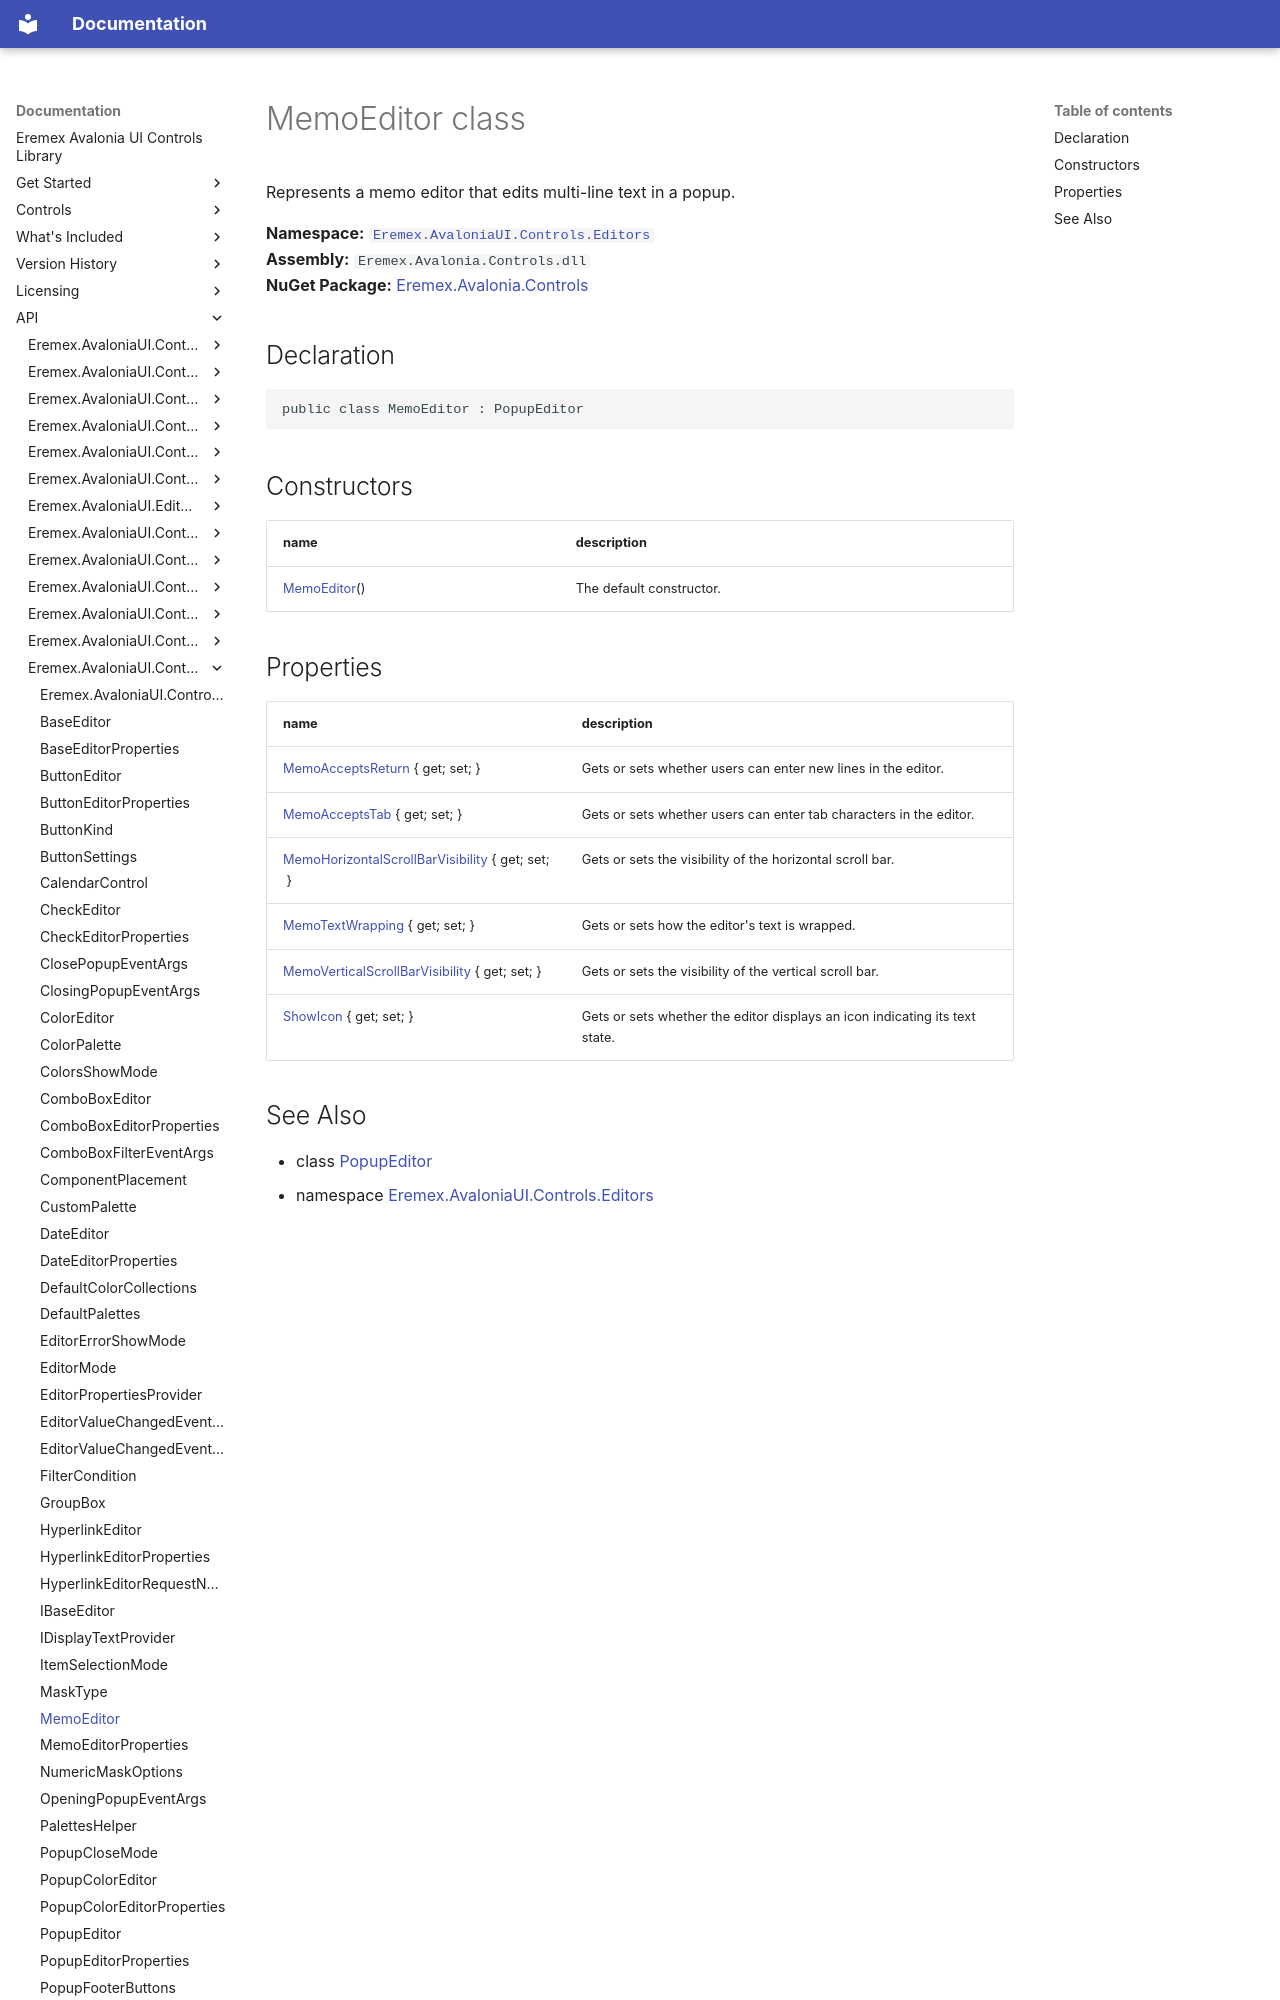

repository: Eremex/controls-doc · page: API/Eremex.AvaloniaUI.Controls.Editors/MemoEditor/index.html · generator: mkdocs

# MemoEditor class

Represents a memo editor that edits multi-line text in a popup.

**Namespace:** [`Eremex.AvaloniaUI.Controls.Editors`](./index.md)  
**Assembly:** `Eremex.Avalonia.Controls.dll`  
**NuGet Package:** [Eremex.Avalonia.Controls](https://www.nuget.org/packages/Eremex.Avalonia.Controls)

## Declaration

```csharp
public class MemoEditor : PopupEditor
```

## Constructors

| name | description |
| --- | --- |
| [MemoEditor](MemoEditor/MemoEditor.md)() | The default constructor. |
